Run: headless pygame with SDL's dummy video driver; simulated clock (each Clock.tick advances the game by its frame time, no real sleeping); random seed 0; keys injected as events and as key.get_pressed() state; mouse plan: one left click at the window centre at the start of phase 2, then a move to the lower-right quarter at the start of phase 3.
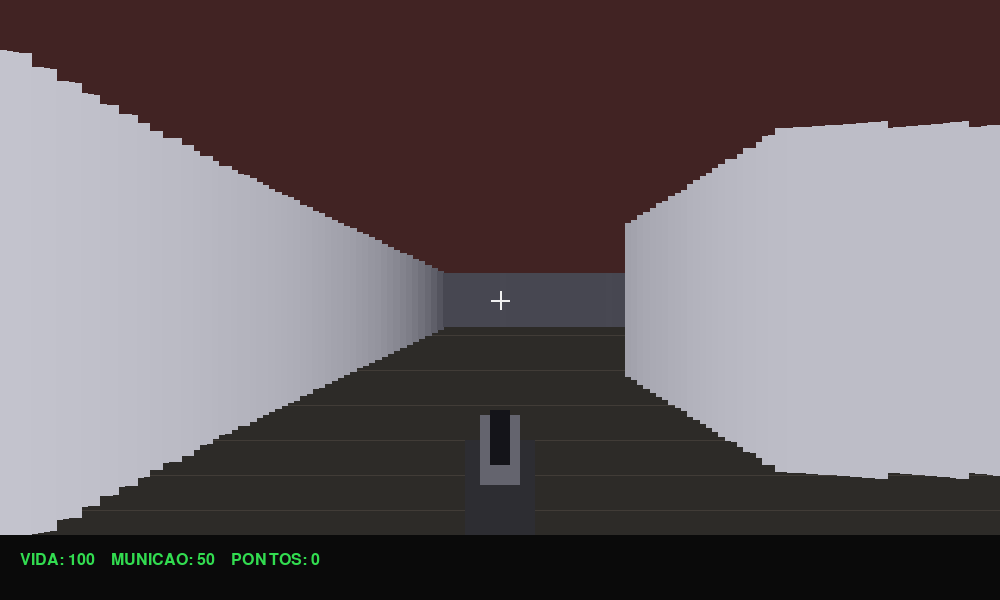
Frame 1 of 4 · flips 1–60 · no input
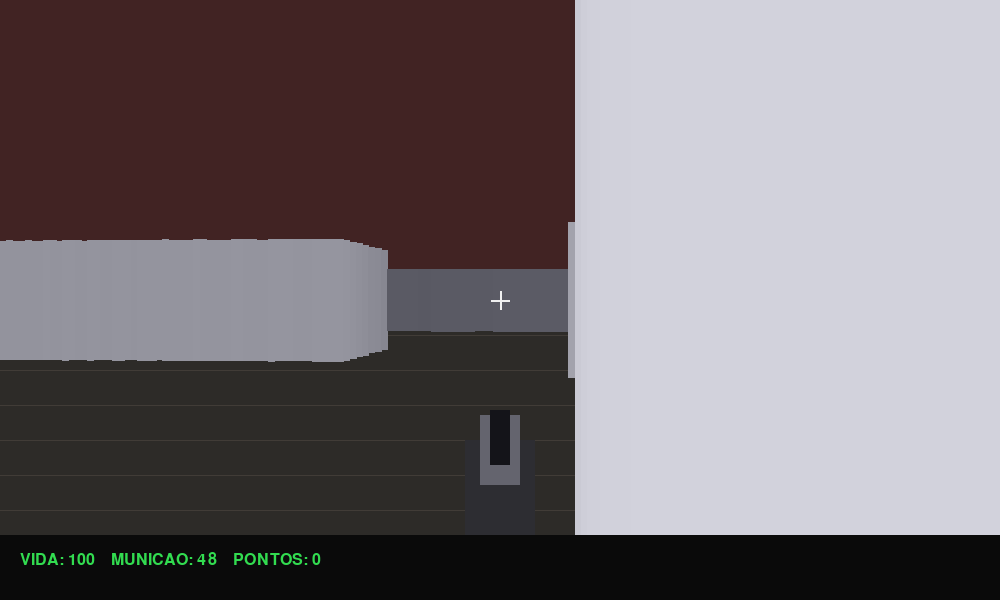
Frame 2 of 4 · flips 61–180 · clicked the window centre · tapped SPACE, RETURN · held RIGHT (→), D
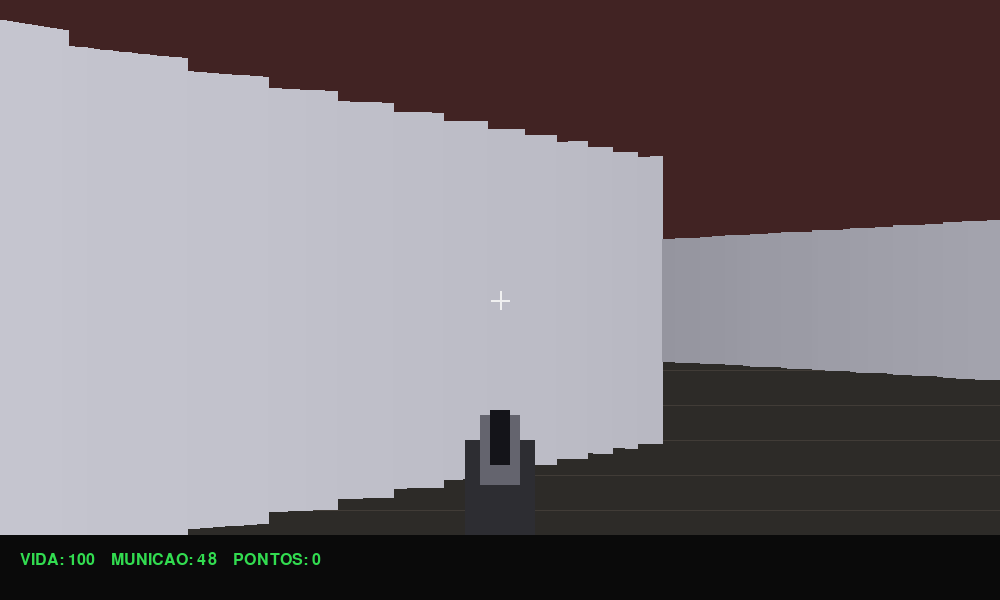
Frame 3 of 4 · flips 181–300 · moved the mouse to the lower-right quarter · held DOWN (↓), S
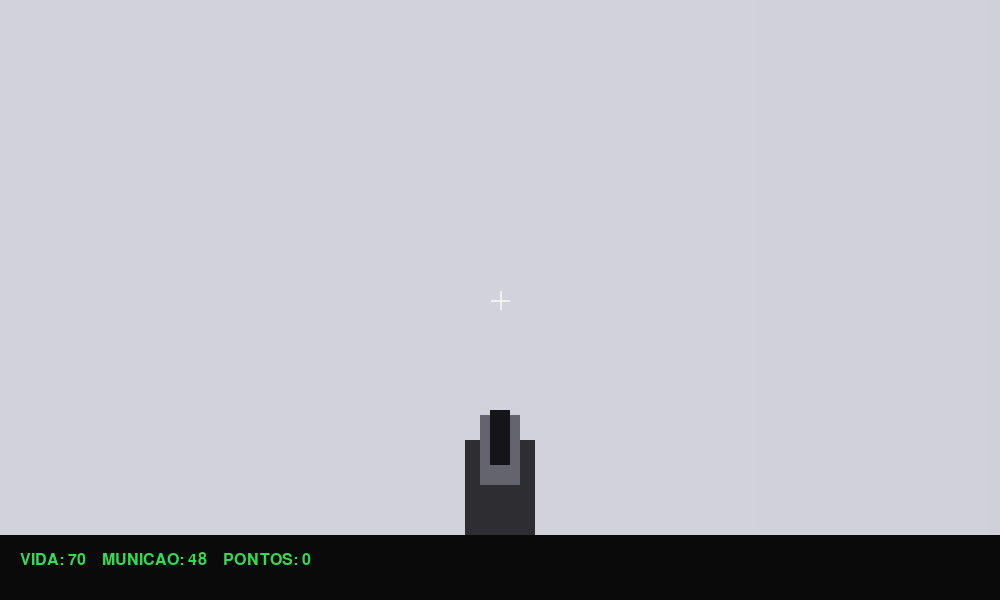
Frame 4 of 4 · flips 301–420 · held LEFT (←), A, UP (↑), W

The pygame program that drew these frames:


import pygame
import math
import random

pygame.init()

# Configurações
LARGURA, ALTURA = 1000, 600
TELA = pygame.display.set_mode((LARGURA, ALTURA))
pygame.display.set_caption("RETRO DOOM - FPS")
RELOGIO = pygame.time.Clock()
FONTE = pygame.font.SysFont("consolas", 24)
FONTE_GRANDE = pygame.font.SysFont("consolas", 42, bold=True)

# Cores
PRETO = (10, 10, 15)
CINZA = (90, 90, 100)
VERMELHO = (220, 35, 25)
BRANCO = (240, 240, 240)
VERDE = (50, 220, 80)

# Mapa: # = parede, . = chão
MAPA = [
    "############",
    "#..........#",
    "#..##......#",
    "#..........#",
    "#......##..#",
    "#..........#",
    "#.##.......#",
    "#..........#",
    "#......#...#",
    "#..........#",
    "############",
]

TAM = 64
FOV = math.pi / 3
RAIOS = 160
PASSO_ANGULO = FOV / RAIOS
DIST_MAX = 800

# Jogador
px, py = 100.0, 100.0
angulo = 0.0
vida = 100
municao = 50
pontos = 0

# Inimigos
inimigos = [
    {"x": 400.0, "y": 200.0, "vida": 2},
    {"x": 550.0, "y": 450.0, "vida": 2},
    {"x": 200.0, "y": 500.0, "vida": 2},
]

def parede(x, y):
    mx = int(x // TAM)
    my = int(y // TAM)

    if my < 0 or my >= len(MAPA):
        return True
    if mx < 0 or mx >= len(MAPA[0]):
        return True

    return MAPA[my][mx] == "#"


def raycast():
    profundidades = []

    for i in range(RAIOS):
        ang = angulo - FOV / 2 + i * PASSO_ANGULO
        distancia = 0
        atingiu_parede = False

        while distancia < DIST_MAX:
            distancia += 4
            x = px + math.cos(ang) * distancia
            y = py + math.sin(ang) * distancia

            if parede(x, y):
                atingiu_parede = True
                break

        if not atingiu_parede:
            distancia = DIST_MAX

        # Corrige distorção de perspectiva
        corrigida = max(
            1, distancia * math.cos(ang - angulo)
        )
        profundidades.append(corrigida)

        altura_parede = min(
            ALTURA, int(ALTURA * 55 / corrigida)
        )

        brilho = max(
            25, 210 - int(corrigida * 0.23)
        )

        cor = (brilho, brilho, min(255, brilho + 10))

        x_tela = int(i * LARGURA / RAIOS)
        largura_coluna = LARGURA // RAIOS + 1
        topo = ALTURA // 2 - altura_parede // 2

        pygame.draw.rect(
            TELA,
            cor,
            (x_tela, topo, largura_coluna, altura_parede)
        )

    return profundidades


def desenhar_cenario():
    # Céu
    TELA.fill(PRETO)
    pygame.draw.rect(
        TELA, (65, 35, 35),
        (0, 0, LARGURA, ALTURA // 2)
    )

    # Chão
    pygame.draw.rect(
        TELA, (45, 43, 40),
        (0, ALTURA // 2, LARGURA, ALTURA // 2)
    )

    # Linhas do chão
    for y in range(ALTURA // 2, ALTURA, 35):
        pygame.draw.line(
            TELA, (65, 60, 55),
            (0, y), (LARGURA, y)
        )


def desenhar_inimigos(profundidades):
    # Desenha primeiro os inimigos mais distantes
    for inimigo in sorted(
        inimigos,
        key=lambda e: math.hypot(e["x"] - px, e["y"] - py),
        reverse=True
    ):
        dx = inimigo["x"] - px
        dy = inimigo["y"] - py
        distancia = math.hypot(dx, dy)

        if distancia < 1:
            continue

        ang = math.atan2(dy, dx) - angulo
        ang = (ang + math.pi) % (2 * math.pi) - math.pi

        if abs(ang) > FOV / 2:
            continue

        tela_x = int(
            (ang + FOV / 2) / FOV * LARGURA
        )

        tamanho = min(
            ALTURA,
            int(ALTURA * 45 / distancia)
        )

        indice = int(tela_x / LARGURA * RAIOS)
        indice = max(0, min(RAIOS - 1, indice))

        if distancia * math.cos(ang) > profundidades[indice]:
            continue

        centro_y = ALTURA // 2

        # Corpo do inimigo
        pygame.draw.rect(
            TELA, (110, 15, 20),
            (tela_x - tamanho // 3,
             centro_y - tamanho // 3,
             tamanho * 2 // 3,
             tamanho * 2 // 3)
        )

        # Cabeça
        pygame.draw.circle(
            TELA, (220, 60, 45),
            (tela_x, centro_y - tamanho // 3),
            max(3, tamanho // 4)
        )

        # Olhos
        olho = max(2, tamanho // 14)
        pygame.draw.circle(
            TELA, BRANCO,
            (tela_x - tamanho // 10,
             centro_y - tamanho // 3),
            olho
        )
        pygame.draw.circle(
            TELA, BRANCO,
            (tela_x + tamanho // 10,
             centro_y - tamanho // 3),
            olho
        )


def atirar():
    global municao, pontos

    if municao <= 0:
        return

    municao -= 1

    alvo = None
    menor_distancia = float("inf")

    for inimigo in inimigos:
        dx = inimigo["x"] - px
        dy = inimigo["y"] - py
        distancia = math.hypot(dx, dy)

        direcao = math.atan2(dy, dx) - angulo
        direcao = (direcao + math.pi) % (2 * math.pi) - math.pi

        # Mira no centro da tela
        if abs(direcao) < 0.10 and distancia < menor_distancia:
            bloqueado = False
            passos = max(1, int(distancia / 8))

            for n in range(1, passos):
                d = distancia * n / passos
                if parede(px + math.cos(angulo) * d,
                          py + math.sin(angulo) * d):
                    bloqueado = True
                    break

            if not bloqueado:
                alvo = inimigo
                menor_distancia = distancia

    if alvo:
        alvo["vida"] -= 1
        if alvo["vida"] <= 0:
            inimigos.remove(alvo)
            pontos += 100


def mover_inimigos(dt):
    global vida

    for inimigo in inimigos:
        dx = px - inimigo["x"]
        dy = py - inimigo["y"]
        distancia = math.hypot(dx, dy)

        if distancia > 28:
            velocidade = 45 * dt
            nx = inimigo["x"] + dx / distancia * velocidade
            ny = inimigo["y"] + dy / distancia * velocidade

            if not parede(nx, inimigo["y"]):
                inimigo["x"] = nx
            if not parede(inimigo["x"], ny):
                inimigo["y"] = ny


def desenhar_hud():
    pygame.draw.rect(
        TELA, (10, 10, 10),
        (0, ALTURA - 65, LARGURA, 65)
    )

    texto = (
        f"VIDA: {vida}    "
        f"MUNICAO: {municao}    "
        f"PONTOS: {pontos}"
    )

    TELA.blit(
        FONTE.render(texto, True, VERDE),
        (20, ALTURA - 48)
    )

    # Mira
    cx, cy = LARGURA // 2, ALTURA // 2
    pygame.draw.line(
        TELA, BRANCO, (cx - 9, cy), (cx + 9, cy), 2
    )
    pygame.draw.line(
        TELA, BRANCO, (cx, cy - 9), (cx, cy + 9), 2
    )


def desenhar_arma():
    # Arma simples na parte inferior da tela
    cx = LARGURA // 2
    base = ALTURA - 65

    pygame.draw.rect(
        TELA, (45, 45, 50),
        (cx - 35, base - 95, 70, 100)
    )
    pygame.draw.rect(
        TELA, (100, 100, 110),
        (cx - 20, base - 120, 40, 70)
    )
    pygame.draw.rect(
        TELA, (20, 20, 25),
        (cx - 10, base - 125, 20, 55)
    )


def tela_final(vitoria):
    TELA.fill(PRETO)

    titulo = "VOCE VENCEU!" if vitoria else "GAME OVER"
    cor = VERDE if vitoria else VERMELHO

    texto = FONTE_GRANDE.render(titulo, True, cor)
    TELA.blit(
        texto,
        texto.get_rect(center=(LARGURA // 2, ALTURA // 2 - 40))
    )

    info = FONTE.render(
        f"Pontuacao: {pontos}  |  ESC para sair",
        True, BRANCO
    )
    TELA.blit(
        info,
        info.get_rect(center=(LARGURA // 2, ALTURA // 2 + 25))
    )
    pygame.display.flip()


# Loop principal
rodando = True
fim = False
vitoria = False
ultimo_dano = 0

pygame.event.set_grab(True)
pygame.mouse.set_visible(False)

while rodando:
    dt = min(RELOGIO.tick(60) / 1000, 0.05)

    for evento in pygame.event.get():
        if evento.type == pygame.QUIT:
            rodando = False

        elif evento.type == pygame.KEYDOWN:
            if evento.key == pygame.K_ESCAPE:
                rodando = False

            if not fim and evento.key == pygame.K_SPACE:
                atirar()

        elif evento.type == pygame.MOUSEBUTTONDOWN:
            if not fim and evento.button == 1:
                atirar()

        elif evento.type == pygame.MOUSEMOTION and not fim:
            angulo += evento.rel[0] * 0.003
            angulo %= 2 * math.pi

    if not fim:
        teclas = pygame.key.get_pressed()

        velocidade = 160 * dt

        # WASD: andar e recuar
        frente = 0
        lado = 0

        if teclas[pygame.K_w]:
            frente += velocidade
        if teclas[pygame.K_s]:
            frente -= velocidade
        if teclas[pygame.K_d]:
            lado += velocidade
        if teclas[pygame.K_a]:
            lado -= velocidade

        # Movimento relativo à direção da câmera
        dx = (
            math.cos(angulo) * frente
            + math.cos(angulo + math.pi / 2) * lado
        )
        dy = (
            math.sin(angulo) * frente
            + math.sin(angulo + math.pi / 2) * lado
        )

        if not parede(px + dx, py):
            px += dx
        if not parede(px, py + dy):
            py += dy

        mover_inimigos(dt)

        # Inimigos causam dano ao encostar
        agora = pygame.time.get_ticks()

        for inimigo in inimigos:
            distancia = math.hypot(
                inimigo["x"] - px,
                inimigo["y"] - py
            )

            if distancia < 35 and agora - ultimo_dano > 700:
                vida = max(0, vida - 10)
                ultimo_dano = agora

        if vida <= 0:
            fim = True
            vitoria = False
        elif not inimigos:
            fim = True
            vitoria = True

        desenhar_cenario()
        profundidades = raycast()
        desenhar_inimigos(profundidades)
        desenhar_arma()
        desenhar_hud()

    else:
        tela_final(vitoria)

    pygame.display.flip()

pygame.quit()
